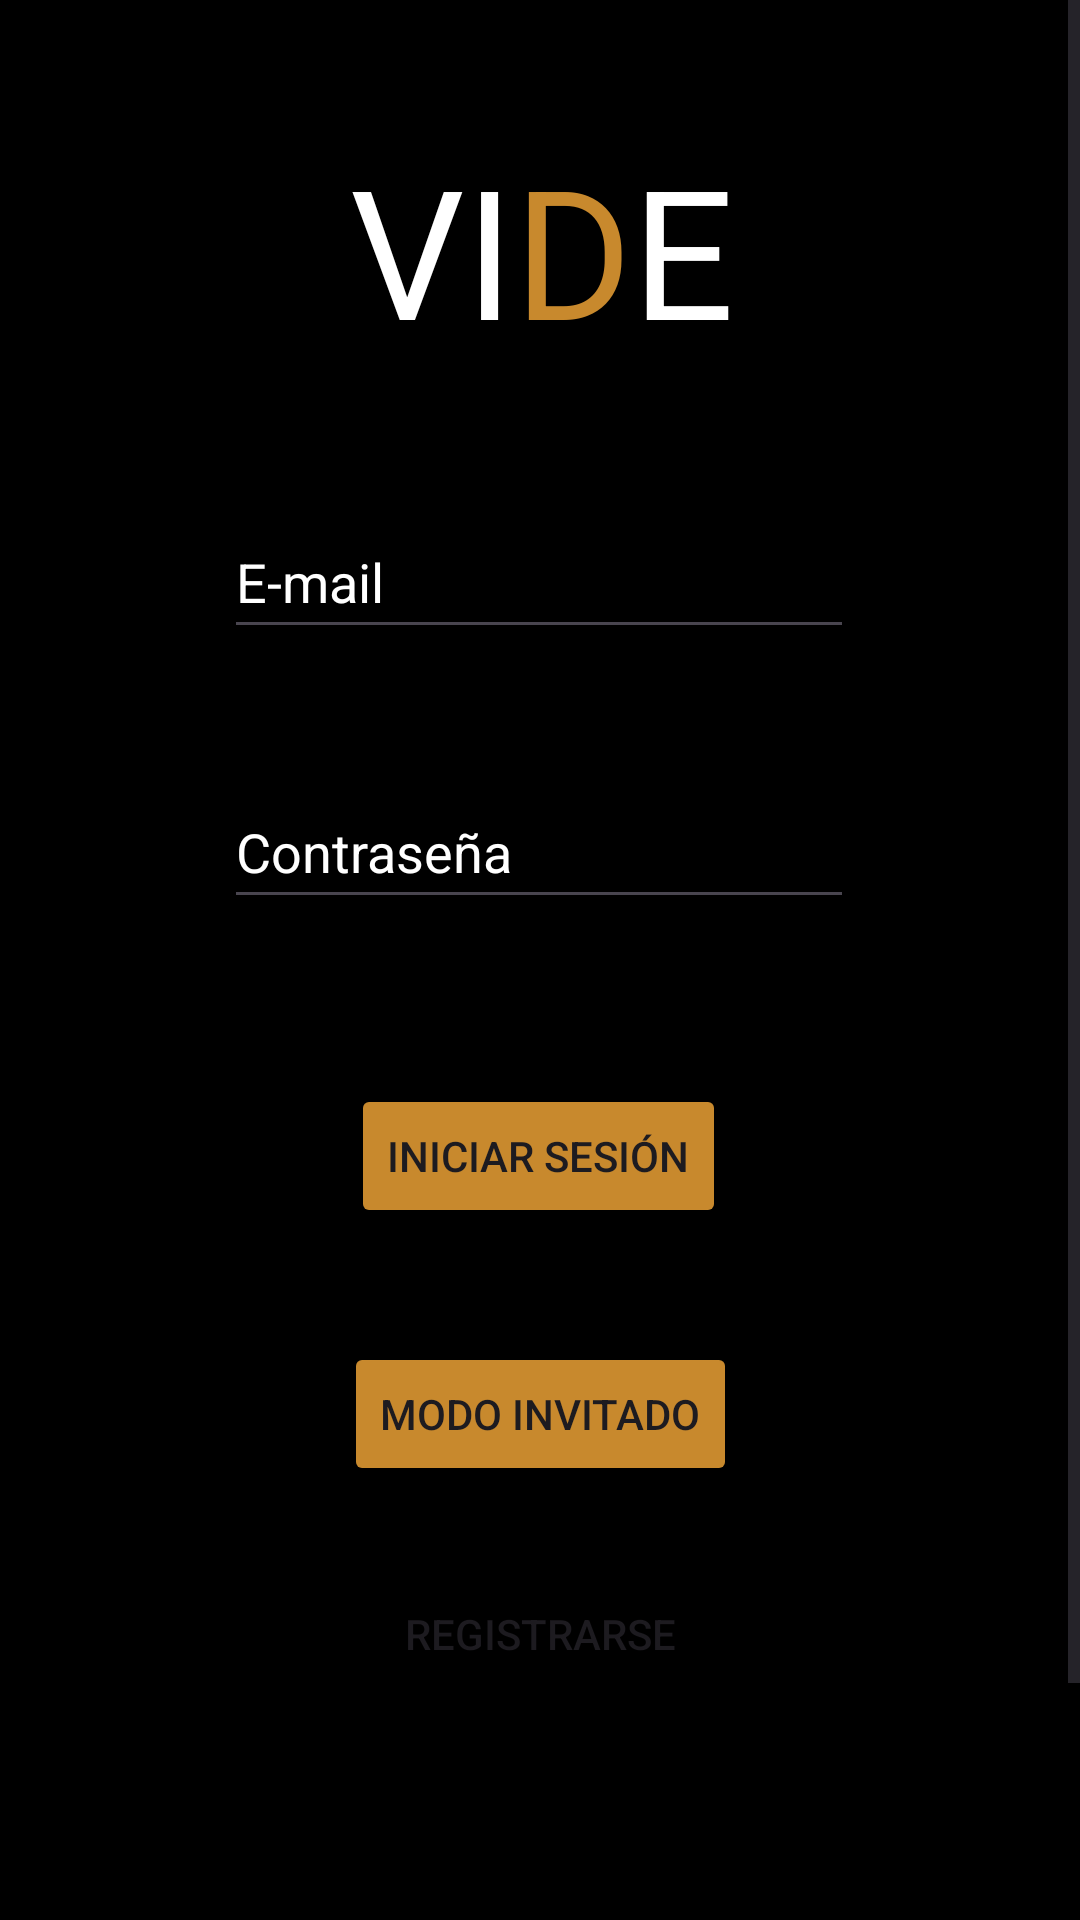

Here is an Android app screen rendered from its layout file. Give the layout XML and the strings, colors and styles it references.
<!-- AndroidManifest.xml: application theme Theme.FirestoreDemo -->
<!-- res/layout/activity_main.xml -->
<?xml version="1.0" encoding="utf-8"?>
<androidx.constraintlayout.widget.ConstraintLayout xmlns:android="http://schemas.android.com/apk/res/android"
    xmlns:app="http://schemas.android.com/apk/res-auto"
    xmlns:tools="http://schemas.android.com/tools"
    android:layout_width="match_parent"
    android:layout_height="match_parent"
    android:background="#000000"
    tools:context=".vista.MainActivity">


    <ScrollView
        android:layout_width="match_parent"
        android:layout_height="match_parent"
        app:layout_constraintBottom_toBottomOf="parent"
        app:layout_constraintEnd_toEndOf="parent"
        app:layout_constraintHorizontal_bias="1.0"
        app:layout_constraintStart_toStartOf="parent"
        app:layout_constraintTop_toTopOf="parent"
        app:layout_constraintVertical_bias="1.0">

        <androidx.constraintlayout.widget.ConstraintLayout
            android:id="@+id/linearLayout2"
            android:layout_width="match_parent"
            android:layout_height="wrap_content"
            android:minHeight="730dp"
            app:layout_constraintBottom_toBottomOf="parent"
            app:layout_constraintTop_toTopOf="parent"
            app:layout_constraintVertical_bias="0.5"
            tools:layout_editor_absoluteY="40dp">

            <Button
                android:id="@+id/btn_registro"
                android:layout_width="wrap_content"
                android:layout_height="wrap_content"
                android:backgroundTint="@color/black"
                android:text="@string/registrarse"
                app:layout_constraintBottom_toBottomOf="parent"
                app:layout_constraintEnd_toEndOf="parent"
                app:layout_constraintStart_toStartOf="parent"
                app:layout_constraintTop_toBottomOf="@+id/btn_inicioInvitado"
                app:layout_constraintVertical_bias="0.136" />

            <Button
                android:id="@+id/inicioSesion"
                android:layout_width="wrap_content"
                android:layout_height="wrap_content"
                android:backgroundTint="@color/orange"
                android:text="@string/iniciar_sesion"
                app:layout_constraintBottom_toBottomOf="parent"
                app:layout_constraintEnd_toEndOf="parent"
                app:layout_constraintHorizontal_bias="0.498"
                app:layout_constraintStart_toStartOf="parent"
                app:layout_constraintTop_toBottomOf="@+id/passwLogin"
                app:layout_constraintVertical_bias="0.146"
                tools:ignore="TextContrastCheck" />

            <EditText
                android:id="@+id/loginGmail"
                android:layout_width="wrap_content"
                android:layout_height="wrap_content"
                android:autofillHints=""
                android:ems="10"
                android:hint="@string/id_usuario"
                android:inputType="text"
                android:minHeight="48sp"
                android:textColor="@color/white"
                android:textColorHint="@color/white"
                app:layout_constraintBottom_toBottomOf="parent"
                app:layout_constraintEnd_toEndOf="parent"
                app:layout_constraintHorizontal_bias="0.497"
                app:layout_constraintStart_toStartOf="parent"
                app:layout_constraintTop_toTopOf="parent"
                app:layout_constraintVertical_bias="0.247" />

            <EditText
                android:id="@+id/passwLogin"
                android:layout_width="wrap_content"
                android:layout_height="wrap_content"
                android:ems="10"
                android:hint="@string/contrase_aLogin"
                android:importantForAutofill="no"
                android:inputType="textPassword"
                android:minHeight="48sp"
                android:textColor="@color/white"
                android:textColorHint="@color/white"
                app:layout_constraintBottom_toBottomOf="parent"
                app:layout_constraintEnd_toEndOf="parent"
                app:layout_constraintHorizontal_bias="0.497"
                app:layout_constraintStart_toStartOf="parent"
                app:layout_constraintTop_toBottomOf="@+id/loginGmail"
                app:layout_constraintVertical_bias="0.09"
                tools:ignore="MissingConstraints" />

            <Button
                android:id="@+id/btn_inicioInvitado"
                android:layout_width="wrap_content"
                android:layout_height="wrap_content"
                android:backgroundTint="@color/orange"
                android:text="@string/modo_invitado"
                app:layout_constraintBottom_toBottomOf="parent"
                app:layout_constraintEnd_toEndOf="parent"
                app:layout_constraintStart_toStartOf="parent"
                app:layout_constraintTop_toBottomOf="@+id/inicioSesion"
                app:layout_constraintVertical_bias="0.14"
                tools:ignore="TextContrastCheck" />

            <TextView
                android:id="@+id/textView"
                android:layout_width="wrap_content"
                android:layout_height="wrap_content"
                android:text="VI"
                android:textColor="@color/white"
                android:textSize="60sp"
                app:layout_constraintBottom_toTopOf="@+id/loginGmail"
                app:layout_constraintEnd_toEndOf="parent"
                app:layout_constraintHorizontal_bias="0.382"
                app:layout_constraintStart_toStartOf="parent"
                app:layout_constraintTop_toTopOf="parent"
                app:layout_constraintVertical_bias="0.488" />

            <TextView
                android:id="@+id/textView4"
                android:layout_width="wrap_content"
                android:layout_height="wrap_content"
                android:text="D"
                android:textAlignment="viewStart"
                android:textColor="@color/orange"
                android:textSize="60sp"
                app:layout_constraintBottom_toTopOf="@+id/loginGmail"
                app:layout_constraintEnd_toEndOf="parent"
                app:layout_constraintHorizontal_bias="0.0"
                app:layout_constraintStart_toEndOf="@+id/textView"
                app:layout_constraintTop_toTopOf="parent"
                app:layout_constraintVertical_bias="0.488" />

            <TextView
                android:id="@+id/textView5"
                android:layout_width="wrap_content"
                android:layout_height="wrap_content"
                android:text="E"
                android:textAlignment="viewStart"
                android:textColor="@color/white"
                android:textSize="60sp"
                app:layout_constraintBottom_toTopOf="@+id/loginGmail"
                app:layout_constraintEnd_toEndOf="parent"
                app:layout_constraintHorizontal_bias="0.0"
                app:layout_constraintStart_toEndOf="@+id/textView4"
                app:layout_constraintTop_toTopOf="parent"
                app:layout_constraintVertical_bias="0.488" />


        </androidx.constraintlayout.widget.ConstraintLayout>
    </ScrollView>

</androidx.constraintlayout.widget.ConstraintLayout>
<!-- resources referenced by this layout -->
<resources>
  <color name="black">#FF000000</color>
  <color name="orange">#c8892d</color>
  <color name="white">#FFFFFFFF</color>
  <string name="contrase_aLogin">Contraseña</string>
  <string name="id_usuario" translatable="false">E-mail</string>
  <string name="iniciar_sesion">Iniciar Sesión</string>
  <string name="modo_invitado">Modo Invitado</string>
  <string name="registrarse">Registrarse</string>
  <style name="Theme.FirestoreDemo" parent="Base.Theme.FirestoreDemo" />
  <style name="Base.Theme.FirestoreDemo" parent="Theme.Material3.DayNight.NoActionBar">
          
          <item name="colorPrimary">@color/orange</item>
          <item name="android:colorPrimaryDark">@color/black</item>
      </style>
</resources>
